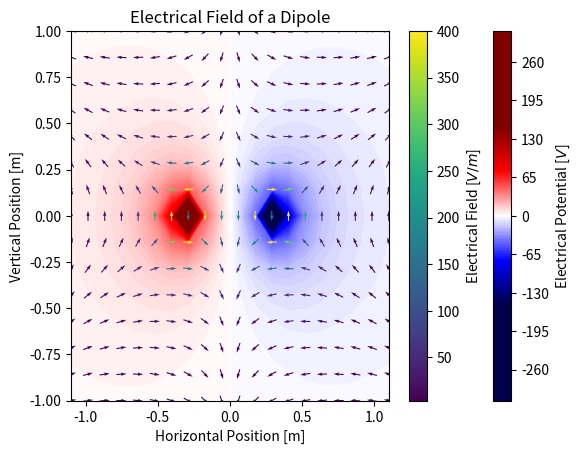

Generate this figure with matplotlib:
# -*- coding: utf-8 -*-
"""
Spyder Editor

This is a temporary script file.
"""
import numpy as np
import matplotlib.pyplot as plt

sx = np.linspace(-1.1, 1.1, 20)
sy = np.linspace(-1, 1, 15)
x, y = np.meshgrid(sx,sy)

k = 9E9
q1 = 1E-9
x1, y1  = -0.317, 0
q2 = -1E-9
x2, y2  = 0.317, 0

V = (k*q1/np.sqrt((x-x1)**2+(y-y1)**2) + 
     k*q2/np.sqrt((x-x2)**2+(y-y2)**2))

#plt.style.use(['notebook'])
plt.contourf(x,y,V, levels=300, cmap='seismic', vmin=-150, vmax=150)
plt.colorbar(label='Electrical Potential [$V$]')
plt.title('Electrical Potential of a Dipole')
plt.xlabel('Horizontal Position [m]')
plt.ylabel('Vertical Position [m]')
#plt.show()

# Ex = (k*q1*(x-x1)/((x-x1)**2+(y-y1)**2)**(3/2) +
#       k*q2*(x-x2)/((x-x2)**2+(y-y2)**2)**(3/2))
# Ey = (k*q1*(y-y1)/((x-x1)**2+(y-y1)**2)**(3/2) +
#       k*q2*(y-y2)/((x-x2)**2+(y-y2)**2)**(3/2))

# E = np.sqrt(Ex**2 + Ey**2)
# cos = Ex/E
# sin = Ey/E

# E_max = 400
# E[E>E_max] = E_max
# E[E<-E_max] = -E_max

# #plt.style.use(['notebook'])
# plt.quiver(x, y, cos, sin, E, pivot='mid')
# plt.colorbar(label='Electrical Field [$V/m$]')
# plt.title('Electrical Field of a Dipole')
# plt.xlabel('Horizontal Position [m]')
# plt.ylabel('Vertical Position [m]')
# plt.show()

dx = x[0,1] - x[0,0]
dy = y[1,0] - y[0,0]

Ex_, Ey_ = np.gradient(V, dx, dy)

E_ = np.sqrt(Ex_**2 + Ey_**2)
cos_ = Ex_/E_
sin_ = Ey_/E_

E_max_ = 400
E_[E_>E_max_] = E_max_
E_[E_<-E_max_] = -E_max_

#plt.style.use(['nature','notebook'])
plt.quiver(x, y, cos_, sin_, E_, pivot='mid')
plt.colorbar(label='Electrical Field [$V/m$]')
plt.title('Electrical Field of a Dipole')
plt.xlabel('Horizontal Position [m]')
plt.ylabel('Vertical Position [m]')
plt.show()
